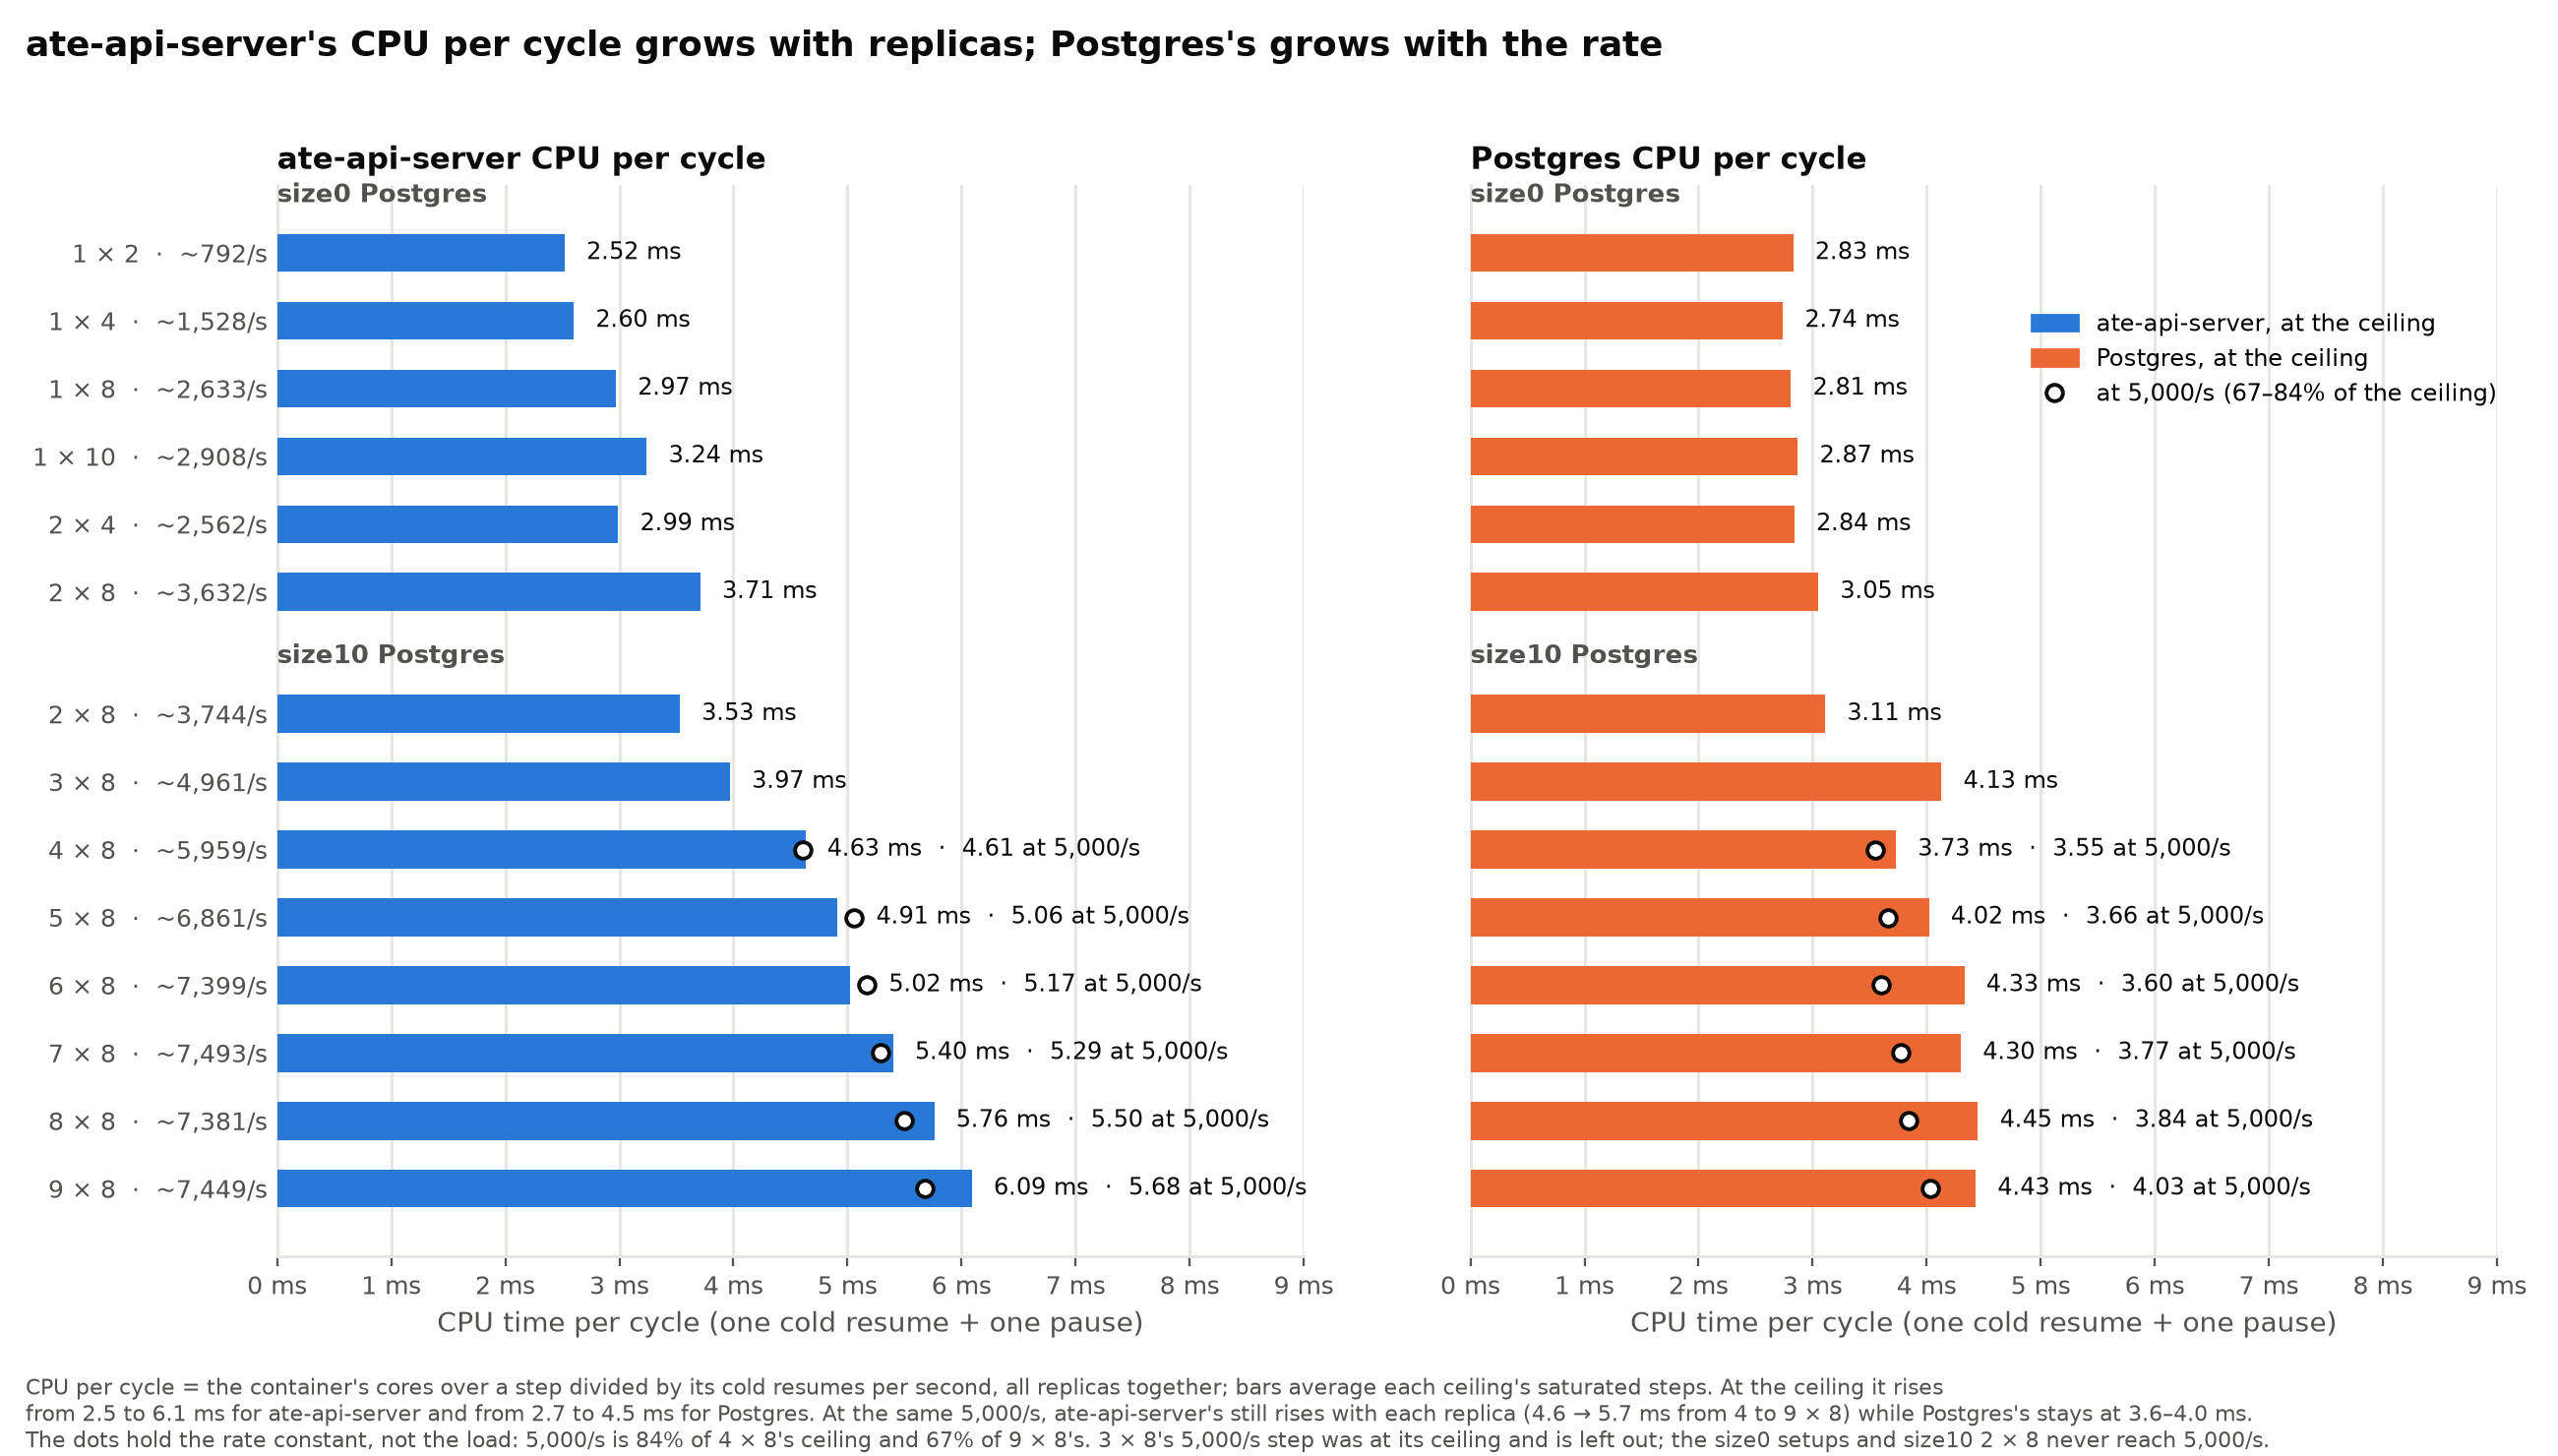

The data file committed next to this chart (first rows):
postgres, setup, ceiling_cycles_per_s, share_of_ceiling_at_5000, plotted_at_5000, ateapi_ms_per_cycle_at_ceiling, postgres_ms_per_cycle_at_ceiling, ateapi_ms_per_cycle_at_5000, postgres_ms_per_cycle_at_5000
size0, 1 × 2, 792, , False, 2.52, 2.83, , 
size0, 1 × 4, 1528, , False, 2.6, 2.74, , 
size0, 1 × 8, 2633, , False, 2.97, 2.81, , 
size0, 1 × 10, 2908, , False, 3.24, 2.87, , 
size0, 2 × 4, 2562, , False, 2.99, 2.84, , 
size0, 2 × 8, 3632, , False, 3.71, 3.05, , 
size10, 2 × 8, 3744, , False, 3.53, 3.11, , 
size10, 3 × 8, 4961, 1.01, False, 3.97, 4.13, 3.85, 4.06
size10, 4 × 8, 5959, 0.84, True, 4.63, 3.73, 4.61, 3.55
size10, 5 × 8, 6861, 0.73, True, 4.91, 4.02, 5.06, 3.66
size10, 6 × 8, 7399, 0.68, True, 5.02, 4.33, 5.17, 3.6
size10, 7 × 8, 7493, 0.67, True, 5.4, 4.3, 5.29, 3.77
size10, 8 × 8, 7381, 0.68, True, 5.76, 4.45, 5.5, 3.84
size10, 9 × 8, 7449, 0.67, True, 6.09, 4.43, 5.68, 4.03
